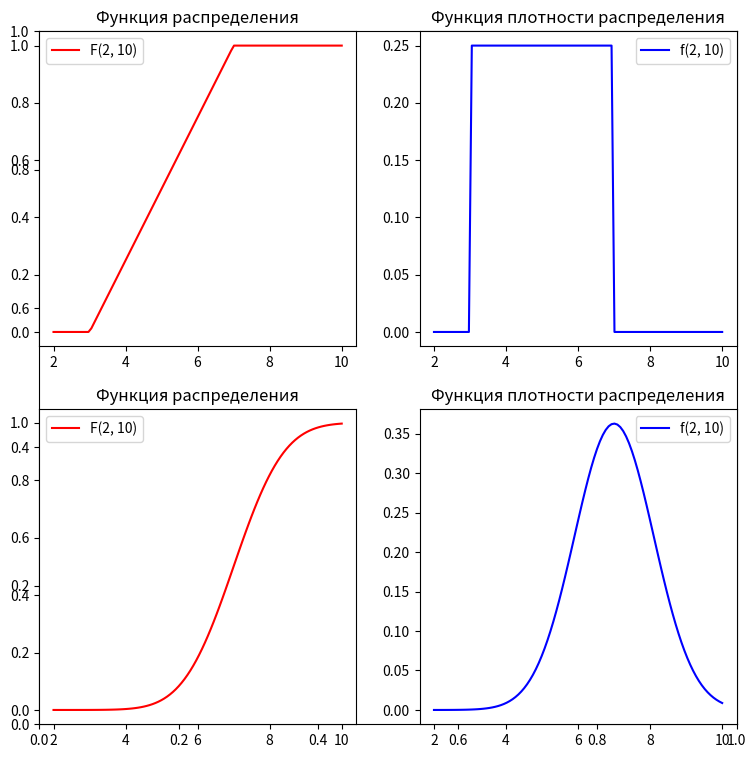

Write Python code to recreate this figure.
import matplotlib.pyplot as plt
from scipy.stats import uniform, norm
import numpy as np

def draw_uniform():
    a = 2
    b = 10
    x = np.linspace(a, b, 100)
    dist = uniform(loc=3, scale=4)
    figure, ax = plt.subplots(figsize=(9, 9))
    plt.subplot(221)
    plt.title('Функция распределения')
    plt.plot(x, dist.cdf(x), color='r', label=r'F({0}, {1})'.format(a, b))
    plt.legend()

    plt.subplot(222)
    plt.title('Функция плотности распределения')
    plt.plot(x, dist.pdf(x), color='b', label=r'f({0}, {1})'.format(a, b))
    plt.legend()

    dist = norm(loc=7, scale = 1.1)
    plt.subplot(223)
    plt.title('Функция распределения')
    plt.plot(x, dist.cdf(x), color='r', label=r'F({0}, {1})'.format(a, b))
    plt.legend()

    plt.subplot(224)
    plt.title('Функция плотности распределения')
    plt.plot(x, dist.pdf(x), color='b', label=r'f({0}, {1})'.format(a, b))
    plt.legend()
    
    plt.show()

def main():
    draw_uniform()

if __name__ == '__main__':
    main()
